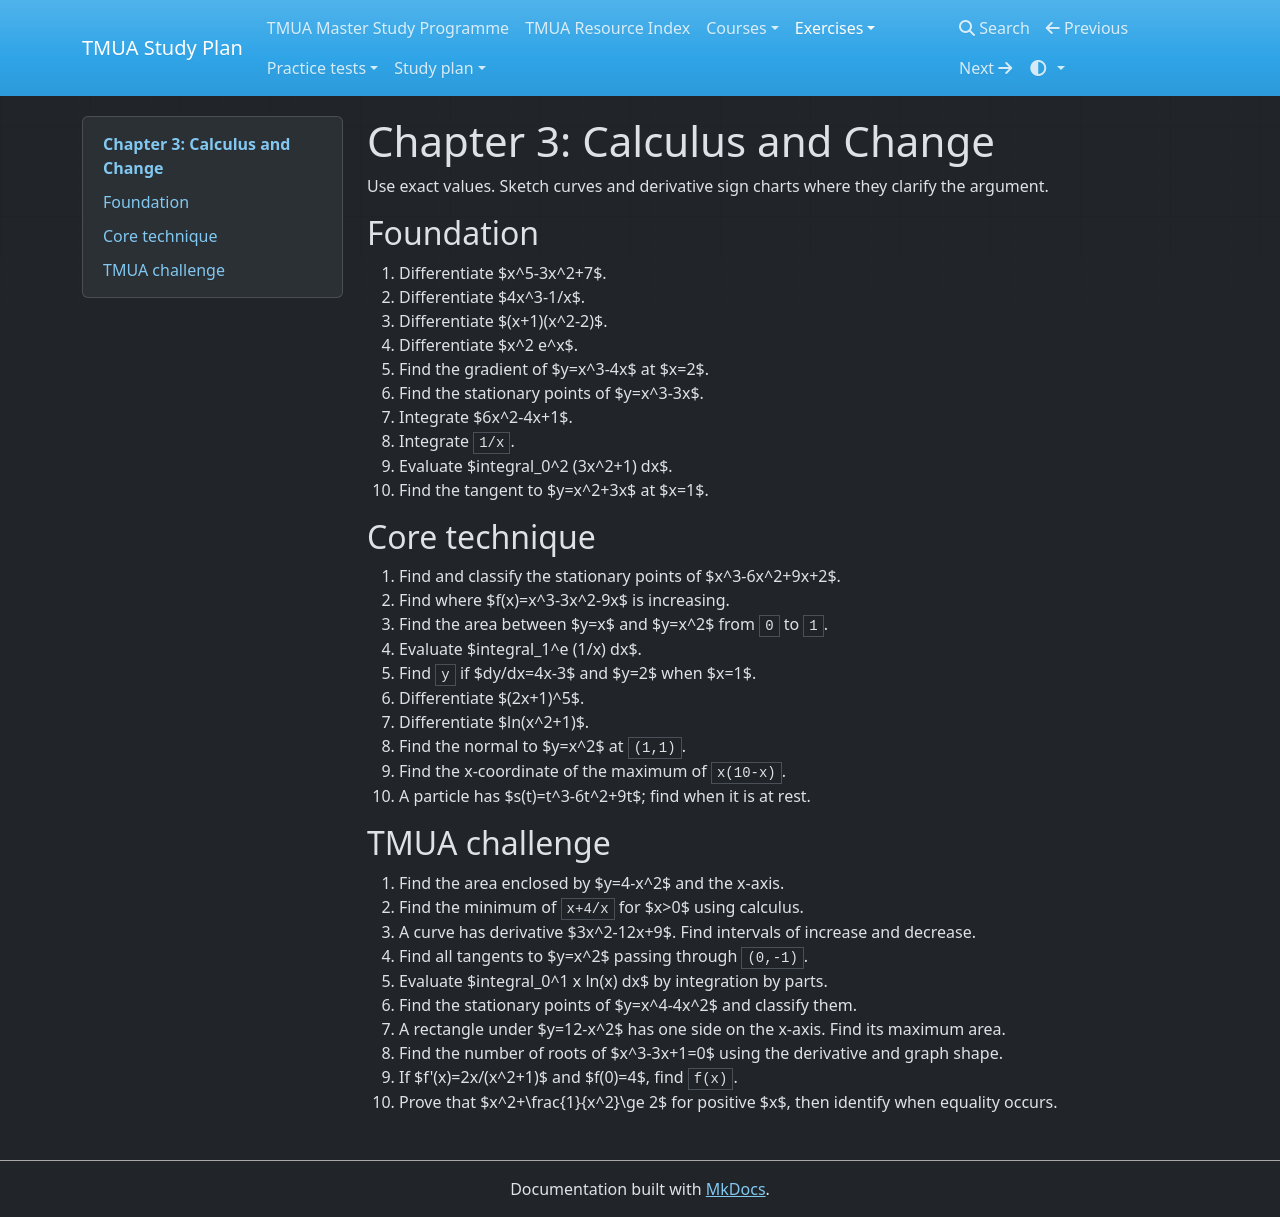

repository: equalisysdev/TMUA-Study-Plan · page: exercises/chapters/03-calculus-change/index.html · generator: mkdocs

# Chapter 3: Calculus and Change

Use exact values. Sketch curves and derivative sign charts where they clarify the argument.

## Foundation
1. Differentiate $x^5-3x^2+7$.
2. Differentiate $4x^3-1/x$.
3. Differentiate $(x+1)(x^2-2)$.
4. Differentiate $x^2 e^x$.
5. Find the gradient of $y=x^3-4x$ at $x=2$.
6. Find the stationary points of $y=x^3-3x$.
7. Integrate $6x^2-4x+1$.
8. Integrate `1/x`.
9. Evaluate $integral_0^2 (3x^2+1) dx$.
10. Find the tangent to $y=x^2+3x$ at $x=1$.

## Core technique
11. Find and classify the stationary points of $x^3-6x^2+9x+2$.
12. Find where $f(x)=x^3-3x^2-9x$ is increasing.
13. Find the area between $y=x$ and $y=x^2$ from `0` to `1`.
14. Evaluate $integral_1^e (1/x) dx$.
15. Find `y` if $dy/dx=4x-3$ and $y=2$ when $x=1$.
16. Differentiate $(2x+1)^5$.
17. Differentiate $ln(x^2+1)$.
18. Find the normal to $y=x^2$ at `(1,1)`.
19. Find the x-coordinate of the maximum of `x(10-x)`.
20. A particle has $s(t)=t^3-6t^2+9t$; find when it is at rest.

## TMUA challenge
21. Find the area enclosed by $y=4-x^2$ and the x-axis.
22. Find the minimum of `x+4/x` for $x>0$ using calculus.
23. A curve has derivative $3x^2-12x+9$. Find intervals of increase and decrease.
24. Find all tangents to $y=x^2$ passing through `(0,-1)`.
25. Evaluate $integral_0^1 x ln(x) dx$ by integration by parts.
26. Find the stationary points of $y=x^4-4x^2$ and classify them.
27. A rectangle under $y=12-x^2$ has one side on the x-axis. Find its maximum area.
28. Find the number of roots of $x^3-3x+1=0$ using the derivative and graph shape.
29. If $f'(x)=2x/(x^2+1)$ and $f(0)=4$, find `f(x)`.
30. Prove that $x^2+\frac{1}{x^2}\ge 2$ for positive $x$, then identify when equality occurs.
